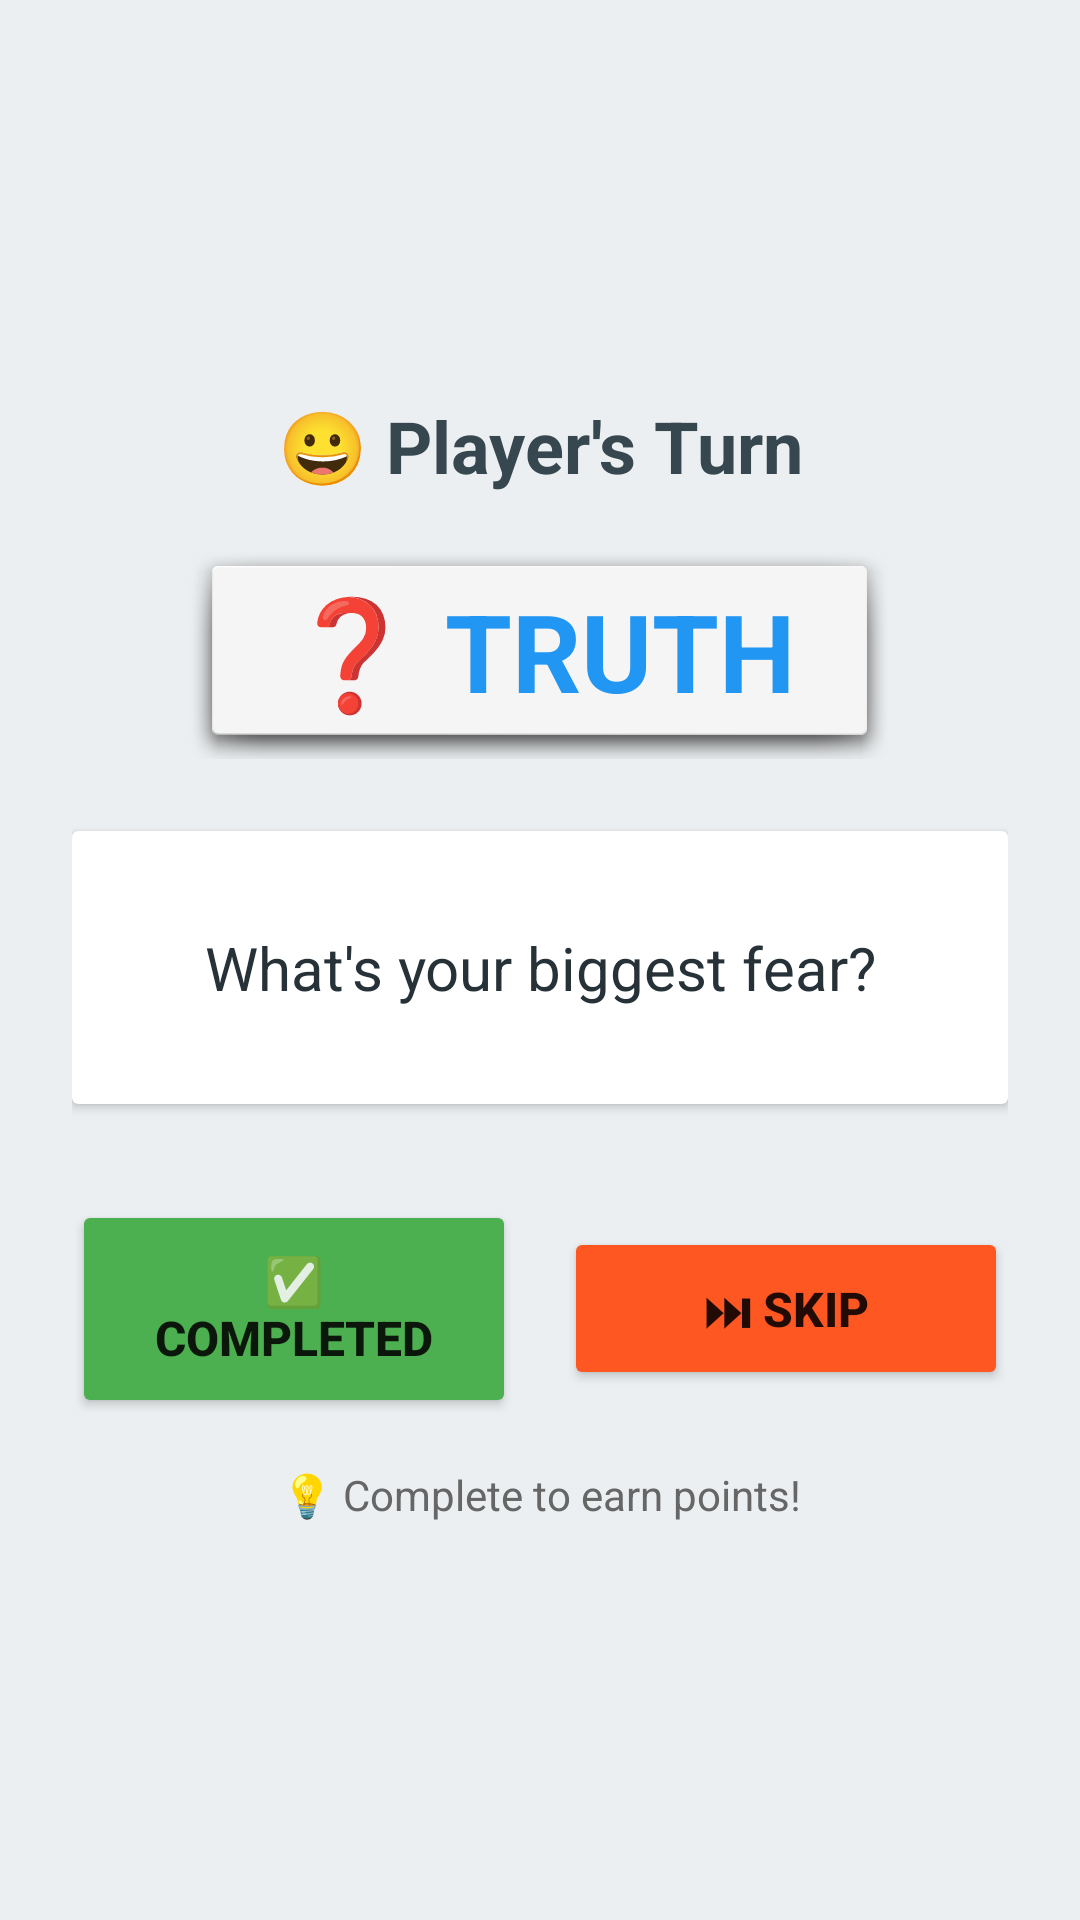

Android layout source for this screen:
<!-- AndroidManifest.xml: application theme AppTheme -->
<!-- res/layout/activity_truth_dare.xml -->
<?xml version="1.0" encoding="utf-8"?>
<LinearLayout xmlns:android="http://schemas.android.com/apk/res/android"
    android:layout_width="match_parent"
    android:layout_height="match_parent"
    android:orientation="vertical"
    android:background="#ECEFF1"
    android:padding="24dp"
    android:gravity="center">

    
    <TextView
        android:id="@+id/tvPlayerName"
        android:layout_width="match_parent"
        android:layout_height="wrap_content"
        android:text="😀 Player's Turn"
        android:textSize="24sp"
        android:textStyle="bold"
        android:textColor="#37474F"
        android:gravity="center"
        android:layout_marginBottom="16dp"/>

    
    <TextView
        android:id="@+id/tvPowerUpInfo"
        android:layout_width="match_parent"
        android:layout_height="wrap_content"
        android:text="🎁 Active Power-Up"
        android:textSize="14sp"
        android:textColor="#FF9800"
        android:gravity="center"
        android:background="#FFF3E0"
        android:padding="8dp"
        android:layout_marginBottom="16dp"
        android:visibility="gone"/>

    
    <TextView
        android:id="@+id/tvType"
        android:layout_width="wrap_content"
        android:layout_height="wrap_content"
        android:text="❓ TRUTH"
        android:textSize="36sp"
        android:textStyle="bold"
        android:textColor="#2196F3"
        android:gravity="center"
        android:layout_marginBottom="24dp"
        android:paddingHorizontal="32dp"
        android:paddingVertical="12dp"
        android:background="@android:drawable/dialog_holo_light_frame"/>

    
    <androidx.cardview.widget.CardView
        android:layout_width="match_parent"
        android:layout_height="wrap_content"
        android:layout_marginBottom="32dp"
        android:elevation="8dp">

        <TextView
            android:id="@+id/tvQuestion"
            android:layout_width="match_parent"
            android:layout_height="wrap_content"
            android:text="What's your biggest fear?"
            android:textSize="20sp"
            android:textColor="#263238"
            android:gravity="center"
            android:padding="32dp"
            android:lineSpacingExtra="4dp"/>

    </androidx.cardview.widget.CardView>

    
    <LinearLayout
        android:layout_width="match_parent"
        android:layout_height="wrap_content"
        android:orientation="horizontal"
        android:gravity="center">

        
        <Button
            android:id="@+id/btnCompleted"
            android:layout_width="0dp"
            android:layout_height="wrap_content"
            android:layout_weight="1"
            android:layout_marginEnd="8dp"
            android:text="✅ COMPLETED"
            android:textSize="16sp"
            android:textStyle="bold"
            android:backgroundTint="#4CAF50"
            android:padding="16dp"/>

        
        <Button
            android:id="@+id/btnSkipped"
            android:layout_width="0dp"
            android:layout_height="wrap_content"
            android:layout_weight="1"
            android:layout_marginStart="8dp"
            android:text="⏭ SKIP"
            android:textSize="16sp"
            android:textStyle="bold"
            android:backgroundTint="#FF5722"
            android:padding="16dp"/>

    </LinearLayout>

    
    <TextView
        android:layout_width="match_parent"
        android:layout_height="wrap_content"
        android:text="💡 Complete to earn points!"
        android:textSize="14sp"
        android:textColor="#666666"
        android:gravity="center"
        android:layout_marginTop="16dp"/>

</LinearLayout>
<!-- resources referenced by this layout -->
<resources>
  <style name="AppTheme" parent="Theme.AppCompat.Light.DarkActionBar">
          <item name="colorPrimary">#FF6F00</item>
          <item name="colorPrimaryDark">#E65100</item>
          <item name="colorAccent">#FF9800</item>
      </style>
</resources>
